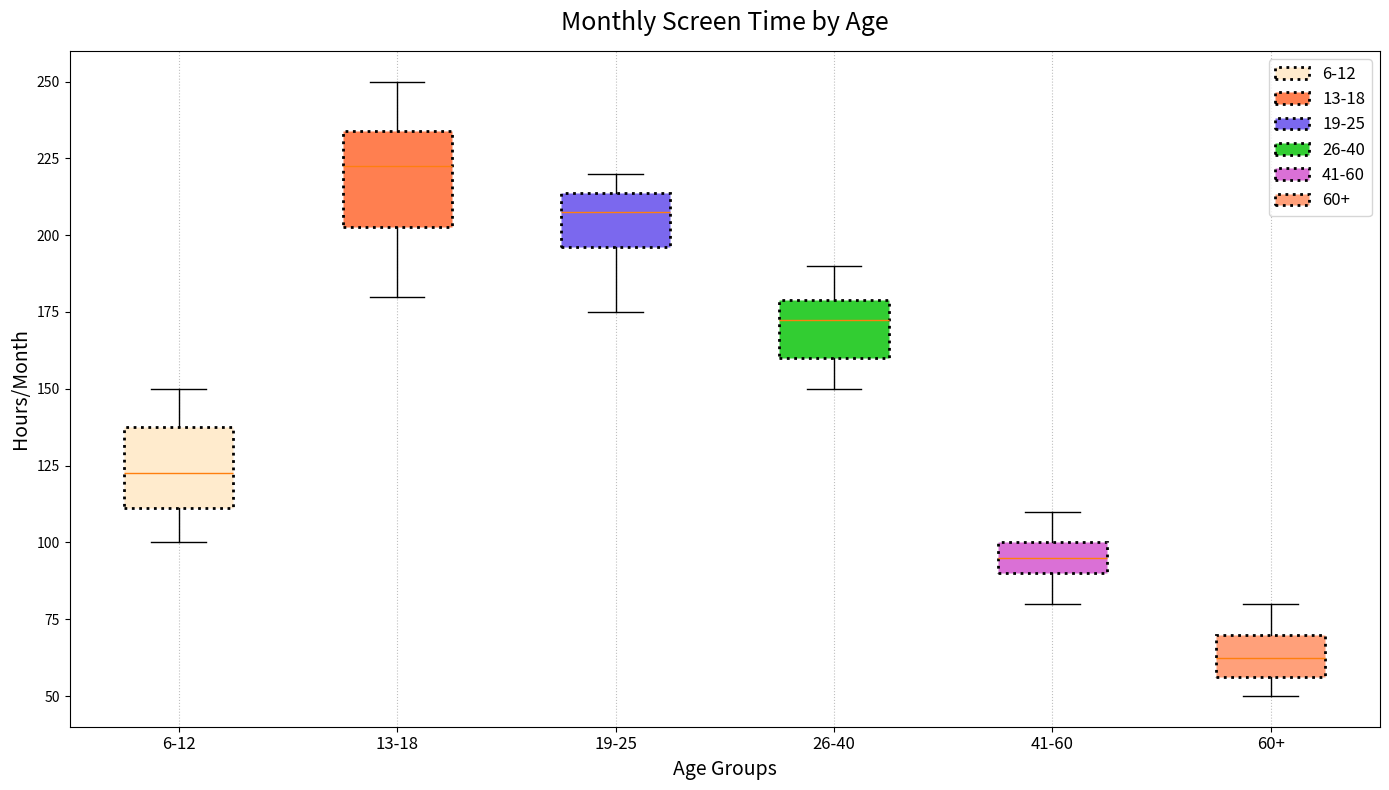

Python code for this plot:
import matplotlib.pyplot as plt

# Constructing the grouped data for screen time
screen_time_data = [
    [120, 130, 110, 115, 145, 150, 100, 105, 140, 125],  # 6-12
    [200, 220, 210, 190, 180, 230, 240, 250, 225, 235],  # 13-18
    [180, 175, 200, 220, 210, 195, 205, 210, 215, 220],  # 19-25
    [150, 160, 175, 180, 185, 160, 170, 175, 160, 190],  # 26-40
    [90, 100, 95, 85, 80, 105, 110, 95, 100, 90],        # 41-60
    [60, 70, 55, 50, 65, 60, 75, 80, 70, 55]             # 60+
]

fig, ax = plt.subplots(figsize=(14, 8))

# Create the vertical boxplot with dotted edges and cross markers for fliers
box = ax.boxplot(screen_time_data, vert=True, patch_artist=True, flierprops=dict(marker='x', color='red'))

# Customizing box colors with borders
colors = ['#ffebcd', '#ff7f50', '#7b68ee', '#32cd32', '#da70d6', '#ffa07a']
for patch, color in zip(box['boxes'], colors):
    patch.set(facecolor=color, linestyle=':', linewidth=2)

# Adding a legend with different labels
ax.legend(['6-12', '13-18', '19-25', '26-40', '41-60', '60+'], loc='upper right', fontsize=12)

# Adjusting title and labels
ax.set_title('Monthly Screen Time by Age', fontsize=18, pad=15)
ax.set_ylabel('Hours/Month', fontsize=14)
ax.set_xticklabels(['6-12', '13-18', '19-25', '26-40', '41-60', '60+'], fontsize=12)
ax.set_xlabel('Age Groups', fontsize=14)

# Add horizontal dotted grid lines
ax.xaxis.grid(True, linestyle=':', color='gray', alpha=0.5)

# Adjust layout and display the plot
plt.tight_layout()
plt.show()
